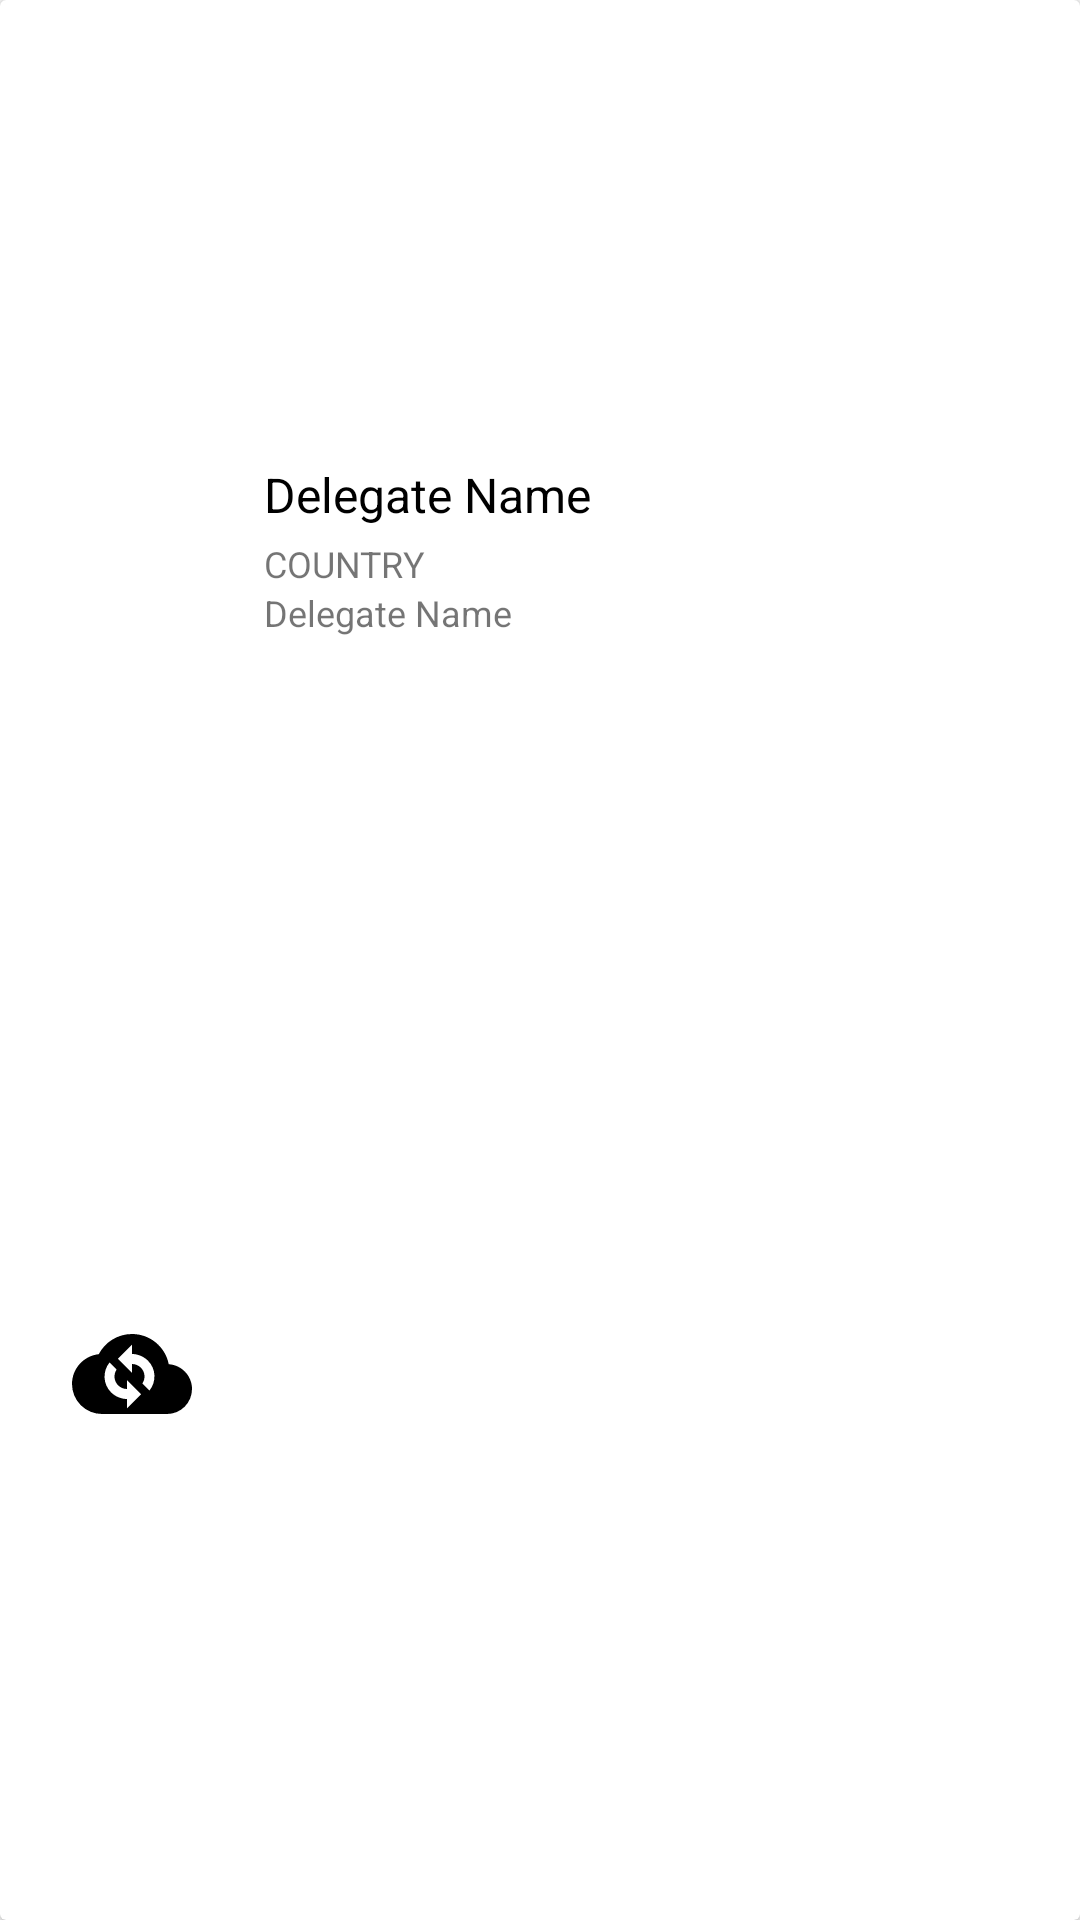

Android layout source for this screen:
<!-- AndroidManifest.xml: application theme AppTheme -->
<!-- res/layout/file_list_single.xml -->
<?xml version="1.0" encoding="utf-8"?>
<android.support.v7.widget.CardView
    xmlns:android="http://schemas.android.com/apk/res/android"
    xmlns:app="http://schemas.android.com/apk/res-auto"
    xmlns:card_view="http://schemas.android.com/tools"
    android:id="@+id/card_view_item_recycler_view"
    android:layout_width="match_parent"
    android:layout_height="wrap_content"
    android:layout_marginEnd="@dimen/card_margin_horizontal_big_activity"
    android:layout_marginStart="@dimen/card_margin_horizontal_big_activity"
    android:layout_gravity="center_horizontal"
    android:foregroundGravity="center"
    android:background="@android:color/white"
    android:foreground="?attr/selectableItemBackground"
    android:clickable="true"
    android:focusable="true"
    card_view:cardCornerRadius="@dimen/card_recycler_corner_radius"
    card_view:cardElevation="@dimen/card_recycler_elevation">

    <LinearLayout
        android:layout_width="match_parent"
        android:layout_height="match_parent"
        android:orientation="horizontal">

    <RelativeLayout
        android:layout_width="match_parent"
        android:layout_height="match_parent"
        android:padding="@dimen/text_margin"
        android:layout_gravity="center_vertical"
        android:gravity="center_vertical">

        <RelativeLayout
            android:id="@+id/rela_round"
            android:layout_width="wrap_content"
            android:layout_height="wrap_content"
            android:layout_centerVertical="true"
            android:layout_marginRight="@dimen/text_margin"
            android:background="@drawable/round"
            android:backgroundTint="@color/gray_light"
            android:transitionName="shareView" >

            <ImageView
                android:layout_width="56dp"
                android:layout_height="56dp"
                android:scaleType="fitXY"
                android:clickable="true"
                android:focusable="true"
                android:id="@+id/thumbnail"
                app:srcCompat="@drawable/cloud_sync"
                android:padding="8dp"/>
        </RelativeLayout>


        <TextView
            android:id="@+id/file_name"
            android:gravity="center_vertical"
            android:layout_width="wrap_content"
            android:layout_height="wrap_content"
            android:layout_toEndOf="@id/rela_round"
            android:text="Delegate Name"
            android:textSize="16sp"
            android:textColor="@android:color/black"
            android:layout_toRightOf="@id/rela_round" />


        <TextView
            android:id="@+id/country_name"
            android:gravity="center_vertical"
            android:layout_below="@id/file_name"
            android:layout_width="wrap_content"
            android:layout_height="wrap_content"
            android:layout_marginTop="@dimen/text_margin_very_small"
            android:layout_toEndOf="@id/rela_round"
            android:text="Country"
            android:textSize="12sp"
            android:textAllCaps="true"
            android:layout_toRightOf="@id/rela_round" />

        <TextView
            android:id="@+id/delegate_committee_file"
            android:gravity="center_vertical"
            android:layout_width="wrap_content"
            android:layout_below="@id/country_name"
            android:layout_height="wrap_content"
            android:layout_toEndOf="@id/rela_round"
            android:text="Delegate Name"
            android:textSize="12sp"
            android:layout_toRightOf="@id/rela_round" />

    </RelativeLayout>



    </LinearLayout>
</android.support.v7.widget.CardView>
<!-- resources referenced by this layout -->
<resources>
  <color name="gray_light">#CCCCCC</color>
  <dimen name="card_margin_horizontal_big_activity">8dp</dimen>
  <dimen name="card_recycler_corner_radius">2dp</dimen>
  <dimen name="card_recycler_elevation">2dp</dimen>
  <dimen name="text_margin">16dp</dimen>
  <dimen name="text_margin_very_small">4dp</dimen>
  <!-- drawable cloud_sync (drawable) -->
  <vector xmlns:android="http://schemas.android.com/apk/res/android"
      android:height="24dp"
      android:width="24dp"
      android:viewportWidth="24"
      android:viewportHeight="24">
      <path android:fillColor="#000" android:pathData="M12,4C15.64,4 18.67,6.59 19.35,10.04C21.95,10.22 24,12.36 24,15A5,5 0 0,1 19,20H6A6,6 0 0,1 0,14C0,10.91 2.34,8.36 5.35,8.04C6.6,5.64 9.11,4 12,4M7.5,9.69C6.06,11.5 6.2,14.06 7.82,15.68C8.66,16.5 9.81,17 11,17V18.86L13.83,16.04L11,13.21V15C10.34,15 9.7,14.74 9.23,14.27C8.39,13.43 8.26,12.11 8.92,11.12L7.5,9.69M9.17,8.97L10.62,10.42L12,11.79V10C12.66,10 13.3,10.26 13.77,10.73C14.61,11.57 14.74,12.89 14.08,13.88L15.5,15.31C16.94,13.5 16.8,10.94 15.18,9.32C14.34,8.5 13.19,8 12,8V6.14L9.17,8.97Z" />
  </vector>
  <style name="AppTheme" parent="Theme.Design.Light">
          
          <item name="colorPrimary">@color/colorPrimary</item>
          <item name="colorPrimaryDark">@color/colorPrimaryDark</item>
          <item name="colorAccent">@color/colorAccent</item>
          <item name="fontPath">fonts/SanFranciscoDisplay-Thin.ttf</item>
      </style>
  <color name="colorPrimary">#FAFAFA</color>
  <color name="colorPrimaryDark">#F5F5F5</color>
  <color name="colorAccent">#3B5998</color>
</resources>
